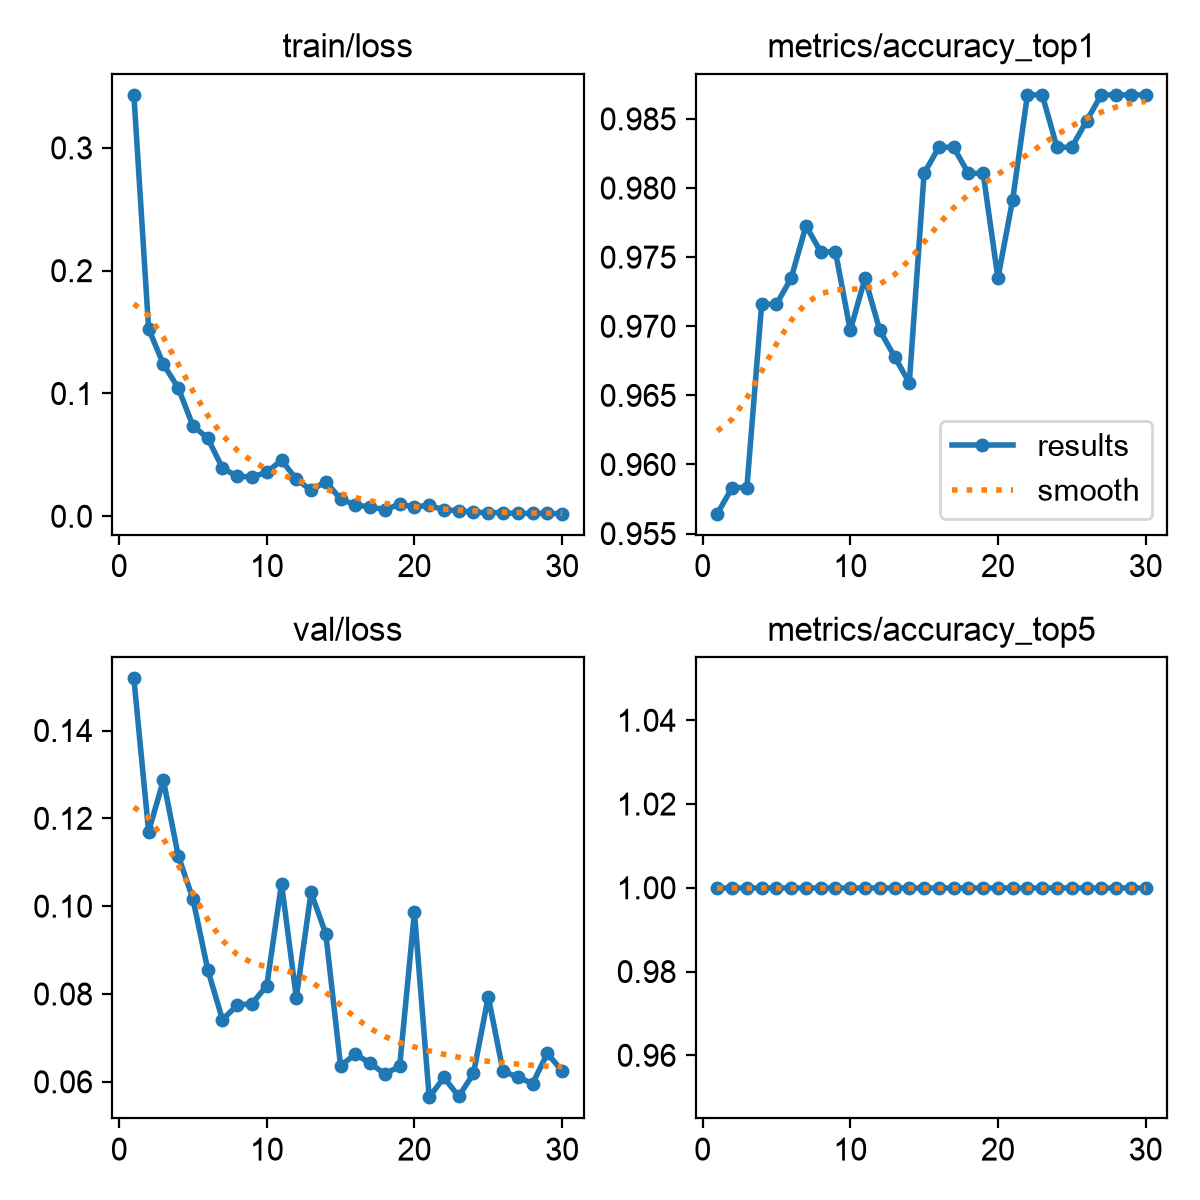

The data file committed next to this chart (first rows):
epoch, time, train/loss, metrics/accuracy_top1, metrics/accuracy_top5, val/loss, lr/pg0, lr/pg1, lr/pg2
1, 22.92, 0.3432, 0.9564, 1, 0.1519, 0.0005501, 0.0005501, 0.0005501
2, 49.32, 0.1527, 0.9583, 1, 0.117, 0.001078, 0.001078, 0.001078
3, 74.12, 0.1237, 0.9583, 1, 0.1287, 0.001579, 0.001579, 0.001579
4, 98.26, 0.1047, 0.9716, 1, 0.1115, 0.001543, 0.001543, 0.001543
5, 121.6, 0.07362, 0.9716, 1, 0.1017, 0.001502, 0.001502, 0.001502
6, 145.1, 0.06361, 0.9735, 1, 0.08557, 0.001461, 0.001461, 0.001461
7, 168.2, 0.03928, 0.9773, 1, 0.07416, 0.001419, 0.001419, 0.001419
8, 191, 0.03248, 0.9754, 1, 0.07744, 0.001378, 0.001378, 0.001378
9, 213.9, 0.03206, 0.9754, 1, 0.07782, 0.001337, 0.001337, 0.001337
10, 236.8, 0.03578, 0.9697, 1, 0.08186, 0.001296, 0.001296, 0.001296
11, 259.6, 0.04567, 0.9735, 1, 0.1051, 0.001254, 0.001254, 0.001254
12, 282.5, 0.03025, 0.9697, 1, 0.0792, 0.001213, 0.001213, 0.001213
13, 305.4, 0.02119, 0.9678, 1, 0.1031, 0.001172, 0.001172, 0.001172
14, 328.1, 0.02818, 0.9659, 1, 0.09367, 0.001131, 0.001131, 0.001131
15, 351, 0.01407, 0.9811, 1, 0.06362, 0.001089, 0.001089, 0.001089
16, 374, 0.00919, 0.9829, 1, 0.06636, 0.001048, 0.001048, 0.001048
17, 397, 0.00759, 0.9829, 1, 0.0642, 0.001007, 0.001007, 0.001007
18, 420.1, 0.00532, 0.9811, 1, 0.06182, 0.0009656, 0.0009656, 0.0009656
19, 443.1, 0.00975, 0.9811, 1, 0.06352, 0.0009244, 0.0009244, 0.0009244
20, 466, 0.00772, 0.9735, 1, 0.09861, 0.0008831, 0.0008831, 0.0008831
21, 488.8, 0.00882, 0.9792, 1, 0.0565, 0.0008418, 0.0008418, 0.0008418
22, 511.6, 0.00522, 0.9867, 1, 0.06099, 0.0008006, 0.0008006, 0.0008006
23, 534.6, 0.00461, 0.9867, 1, 0.05668, 0.0007593, 0.0007593, 0.0007593
24, 557.6, 0.00322, 0.9829, 1, 0.0619, 0.0007181, 0.0007181, 0.0007181
25, 580.7, 0.00299, 0.9829, 1, 0.07939, 0.0006768, 0.0006768, 0.0006768
26, 603.6, 0.00288, 0.9849, 1, 0.06239, 0.0006355, 0.0006355, 0.0006355
27, 626.3, 0.00229, 0.9867, 1, 0.06109, 0.0005943, 0.0005943, 0.0005943
28, 649.1, 0.00238, 0.9867, 1, 0.05959, 0.000553, 0.000553, 0.000553
29, 672, 0.00226, 0.9867, 1, 0.06649, 0.0005118, 0.0005118, 0.0005118
30, 694.8, 0.00208, 0.9867, 1, 0.06249, 0.0004705, 0.0004705, 0.0004705
